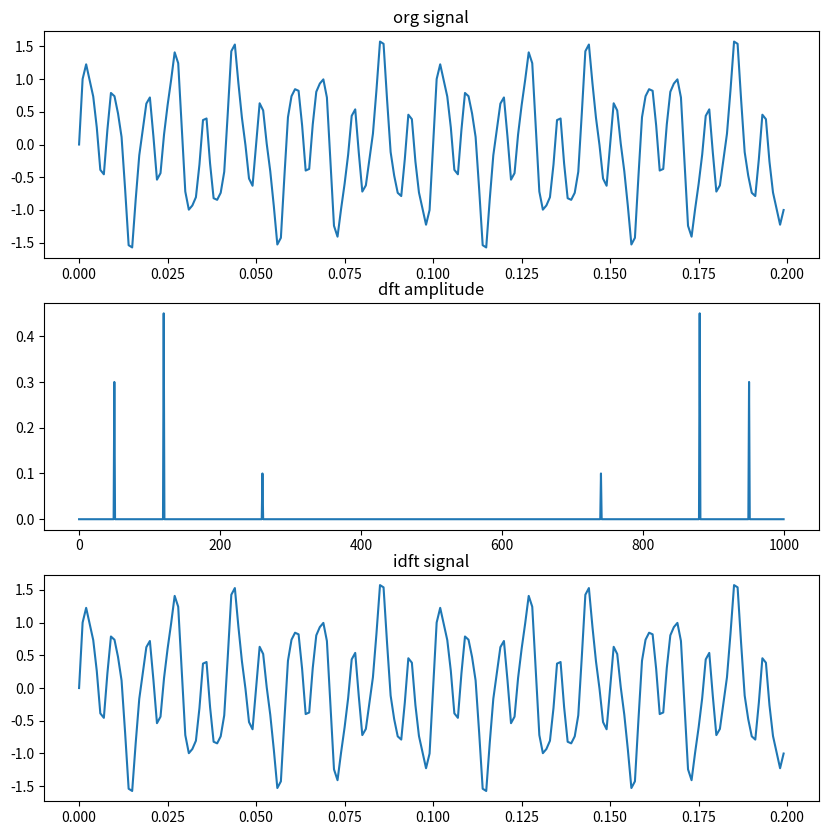

Reproduce this figure in Python.
import numpy as np, math
import matplotlib.pyplot as plt

def exp(knN):
    th = -2*math.pi*knN #푸리에 변환 각도값
    return complex(math.cos(th), math.sin(th))  #복소수 클래스

def dft(g):
    N = len(g)
    dst = [sum(g[n] *exp(k*n/N) for n in range(N)) for k in range(N)]
    return np.array(dst)

def idft(g):
    N = len(g)
    dst = [sum(g[n] * exp(-k*n/N) for n in range(N)) for k in range(N)]
    return np.array(dst)/ N

fmax = 1000 #샘플링 주파수 1000Hz: 최대주파수의 2배
dt = 1/fmax #샘플링 간격
t = np.arange(0, 1, dt) #Time vector

g1= np.sin(2 * np.pi *50 *t)
g2 = np.sin(2 * np.pi * 120 * t)
g3 = np.sin(2 * np.pi * 260 * t)
g = g1 * 0.6 + g2 *0.9 + g3 * 0.2   #신호 합성

N = len(g)  #신호길이
df = fmax/N #샘플링 간격
f = np.arange(0, N, df)
xf = dft(g) * dt    #저자구현 푸리에 변환 함수
g2 = idft(xf) / dt

plt.figure(figsize = (10,10))
plt.subplot(3,1,1), plt.plot(t[0:200], g[0:200]), plt.title("org signal")
plt.subplot(3,1,2), plt.plot(f, np.abs(xf)), plt.title("dft amplitude")
plt.subplot(3,1,3), plt.plot(t[0:200], g2[0:200]), plt.title("idft signal")
plt.show()